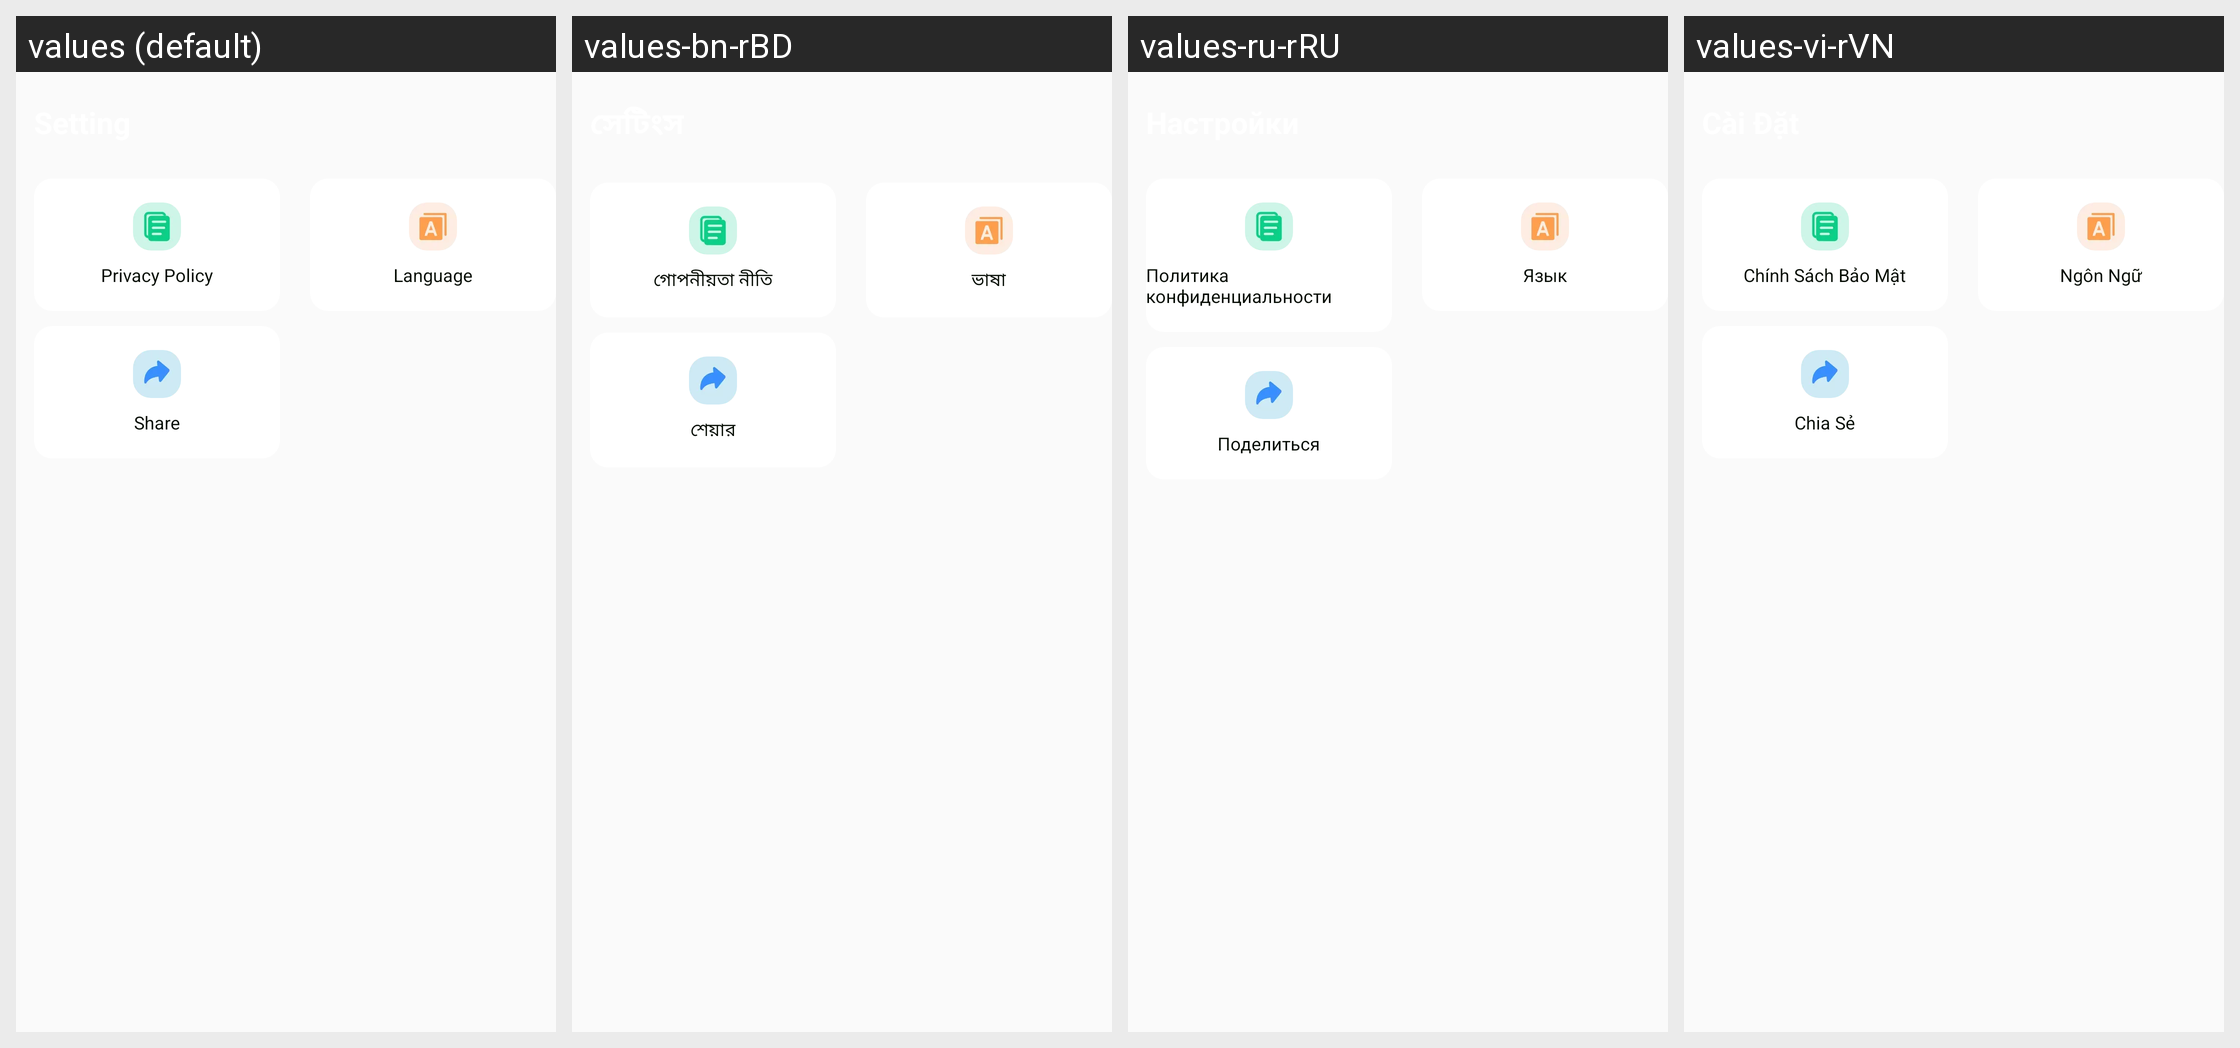

Translations of the strings shown on this Android screen, per locale in the grid:
Android screen res/layout/fragment_mine_plf.xml rendered under 4 locales, left to right: values (default), values-bn-rBD, values-ru-rRU, values-vi-rVN. Device: Nexus 5 (rendered at 1080×1920; each locale shown at half size, 540×960, under a caption strip naming it); theme Theme.PrecisionLoanFinanceCalc.
Other locales in the repository, not shown: values-ar-rAE, values-de-rDE, values-es-rUS, values-fil-rPH, values-fr-rFR, values-hi-rIN, values-in-rID, values-it-rIT, values-ja-rJP, values-ko-rKR, values-ms-rMY, values-pt-rBR, values-th-rTH, values-tr-rTR, values-zh-rTW.
Strings drawn on this screen, with the default value and each locale's value (text and hints the layout hard-codes, and strings that could not be matched under every locale, appear in the picture but are not listed):

plf_privacy_policy
  values: Privacy Policy
  values-bn-rBD: গোপনীয়তা নীতি
  values-ru-rRU: Политика конфиденциальности
  values-vi-rVN: Chính Sách Bảo Mật

plf_language
  values: Language
  values-bn-rBD: ভাষা
  values-ru-rRU: Язык
  values-vi-rVN: Ngôn Ngữ

plf_share
  values: Share
  values-bn-rBD: শেয়ার
  values-ru-rRU: Поделиться
  values-vi-rVN: Chia Sẻ
